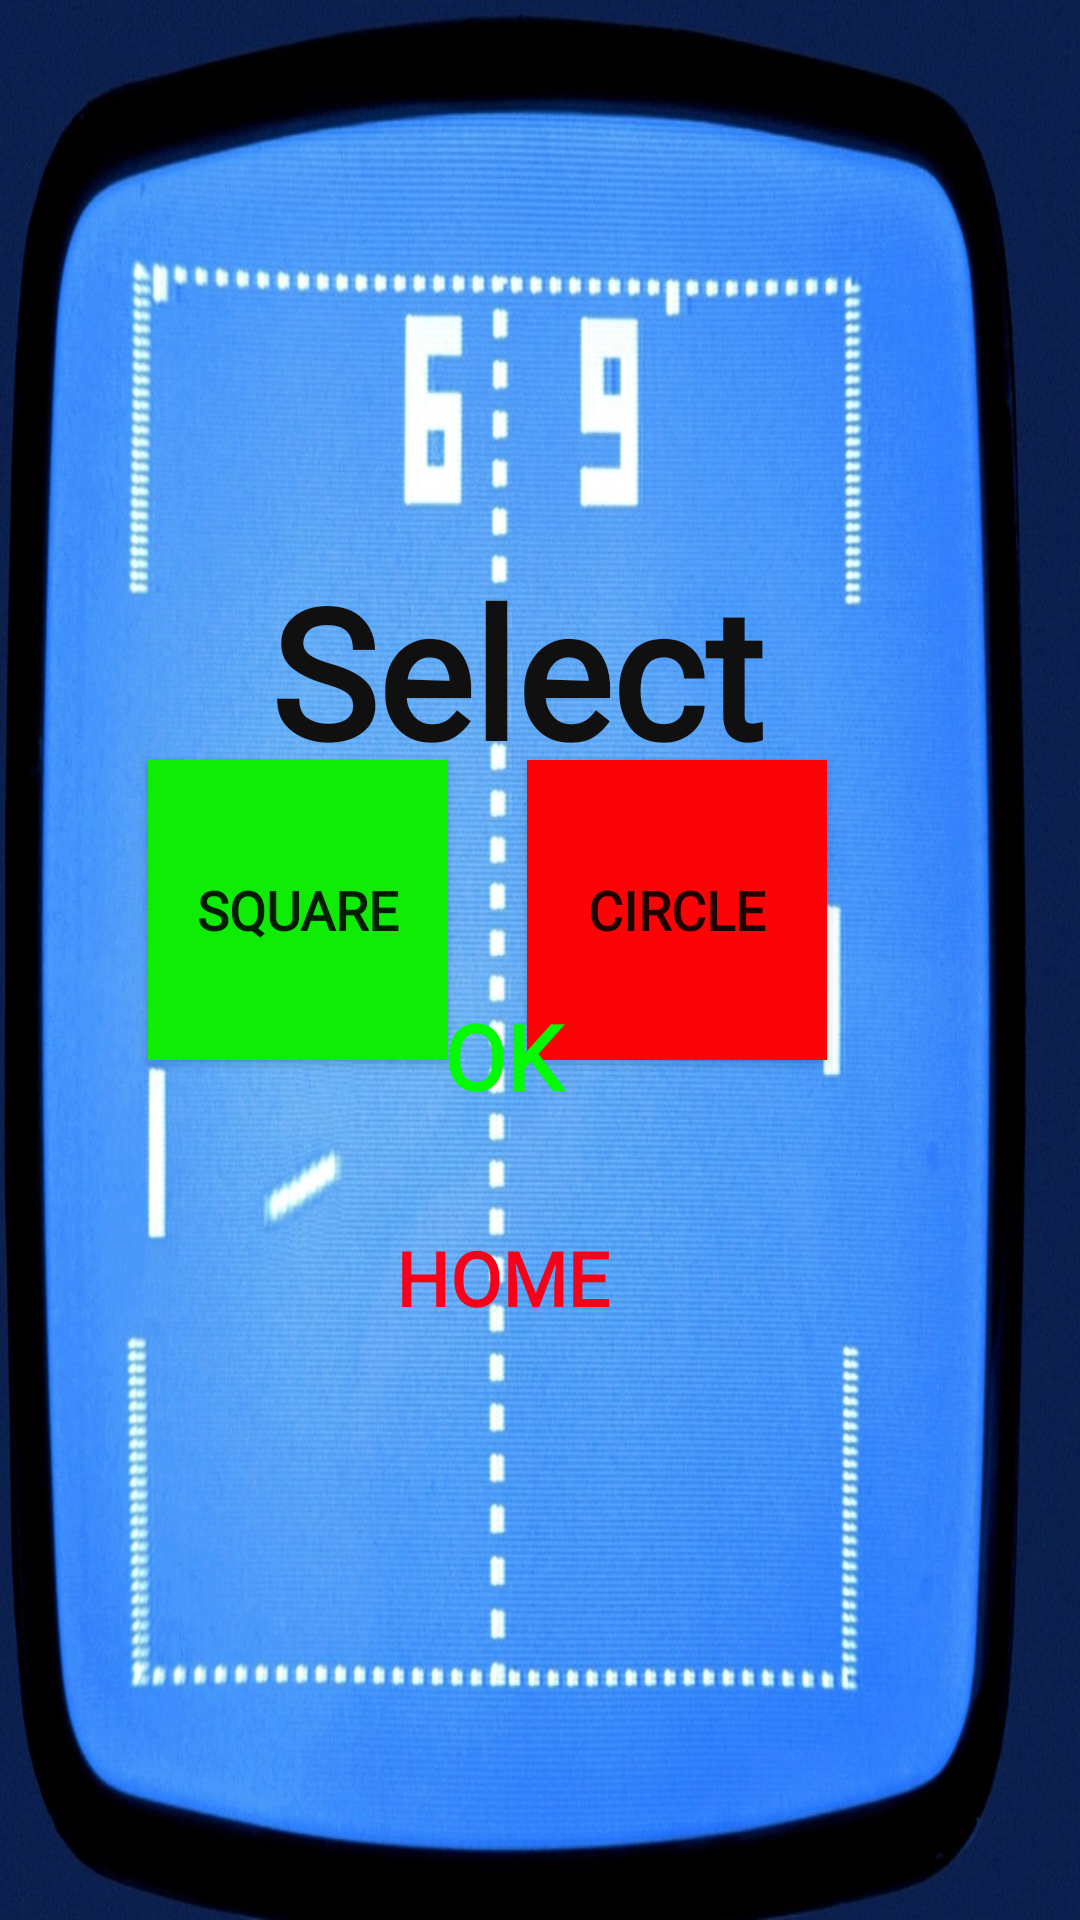

Reconstruct the res/layout file that produces this screen, plus the resources it refers to.
<!-- AndroidManifest.xml: application theme Theme.Canvas1 -->
<!-- res/layout/settings.xml -->
<?xml version="1.0" encoding="utf-8"?>
<androidx.constraintlayout.widget.ConstraintLayout xmlns:android="http://schemas.android.com/apk/res/android"
    xmlns:app="http://schemas.android.com/apk/res-auto"
    xmlns:tools="http://schemas.android.com/tools"
    android:layout_width="match_parent"
    android:layout_height="match_parent"
    android:background="@drawable/choice"
    android:id="@+id/settings"
    tools:context=".Setting_java">


    <Button
        android:id="@+id/setting_square"
        android:layout_width="100dp"
        android:layout_height="100dp"
        android:background="#0fed07"
        android:fontFamily="@font/anonymous_pro"
        android:textStyle="bold"
        android:text="Square"
        android:textSize="18sp"
        app:layout_constraintBottom_toBottomOf="parent"
        app:layout_constraintEnd_toStartOf="@+id/setting_circle"
        app:layout_constraintHorizontal_bias="0.654"
        app:layout_constraintStart_toStartOf="parent"
        app:layout_constraintTop_toTopOf="parent"
        app:layout_constraintVertical_bias="0.469" />

    <Button
        android:id="@+id/setting_circle"
        android:layout_width="100dp"
        android:layout_height="100dp"
        android:background="#fc0307"
        android:fontFamily="@font/anonymous_pro"
        android:textStyle="bold"
        android:text="Circle"
        android:textSize="18sp"
        app:layout_constraintBottom_toBottomOf="parent"
        app:layout_constraintEnd_toEndOf="parent"
        app:layout_constraintHorizontal_bias="0.675"
        app:layout_constraintStart_toStartOf="parent"
        app:layout_constraintTop_toTopOf="parent"
        app:layout_constraintVertical_bias="0.469" />


    <TextView
        android:id="@+id/textView"
        android:layout_width="279dp"
        android:layout_height="72dp"
        android:fontFamily="@font/bigelow_rules"
        android:gravity="center"
        android:text="Select your ball"
        android:textColor="#101010"
        android:textSize="60sp"
        android:textStyle="bold"
        app:layout_constraintBottom_toBottomOf="parent"
        app:layout_constraintEnd_toEndOf="parent"
        app:layout_constraintHorizontal_bias="0.409"
        app:layout_constraintStart_toStartOf="parent"
        app:layout_constraintTop_toTopOf="parent"
        app:layout_constraintVertical_bias="0.323" />


    <Button
        android:id="@+id/save"
        android:layout_width="96dp"
        android:layout_height="56dp"
        android:layout_marginBottom="260dp"
        android:background="@android:color/transparent"
        android:fontFamily="@font/permanent_marker"
        android:text="ok"
        android:textColor="#02fa02"
        android:textSize="30sp"
        android:textStyle="bold"
        app:layout_constraintBottom_toBottomOf="parent"
        app:layout_constraintEnd_toEndOf="parent"
        app:layout_constraintHorizontal_bias="0.453"
        app:layout_constraintStart_toStartOf="parent"
        app:layout_constraintTop_toBottomOf="@+id/setting_circle"
        app:layout_constraintVertical_bias="1.0" />

    <Button
        android:id="@+id/home1"
        android:layout_width="96dp"
        android:layout_height="56dp"
        android:background="@android:color/transparent"
        android:fontFamily="@font/permanent_marker"
        android:text="HOME"
        android:textColor="#f70019"
        android:textSize="25sp"
        android:textStyle="bold"
        app:layout_constraintBottom_toBottomOf="parent"
        app:layout_constraintEnd_toEndOf="parent"
        app:layout_constraintHorizontal_bias="0.453"
        app:layout_constraintStart_toStartOf="parent"
        app:layout_constraintTop_toBottomOf="@+id/save"
        app:layout_constraintVertical_bias="0.088" />
</androidx.constraintlayout.widget.ConstraintLayout>
<!-- resources referenced by this layout -->
<resources>
  <!-- drawable choice: jpg bitmap (drawable, 287293 bytes) -->
  <style name="Theme.Canvas1" parent="Theme.AppCompat.DayNight.NoActionBar">
          
          <item name="colorPrimary">@color/purple_500</item>
          <item name="colorPrimaryVariant">@color/purple_700</item>
          <item name="colorOnPrimary">@color/white</item>
          
          <item name="colorSecondary">@color/teal_200</item>
          <item name="colorSecondaryVariant">@color/teal_700</item>
          <item name="colorOnSecondary">@color/black</item>
          
          <item name="android:statusBarColor" tools:targetApi="l">?attr/colorPrimaryVariant</item>
          
      </style>
  <color name="purple_500">#FF6200EE</color>
  <color name="purple_700">#FF3700B3</color>
  <color name="white">#FFFFFFFF</color>
  <color name="teal_200">#FF03DAC5</color>
  <color name="teal_700">#FF018786</color>
  <color name="black">#FF000000</color>
</resources>
